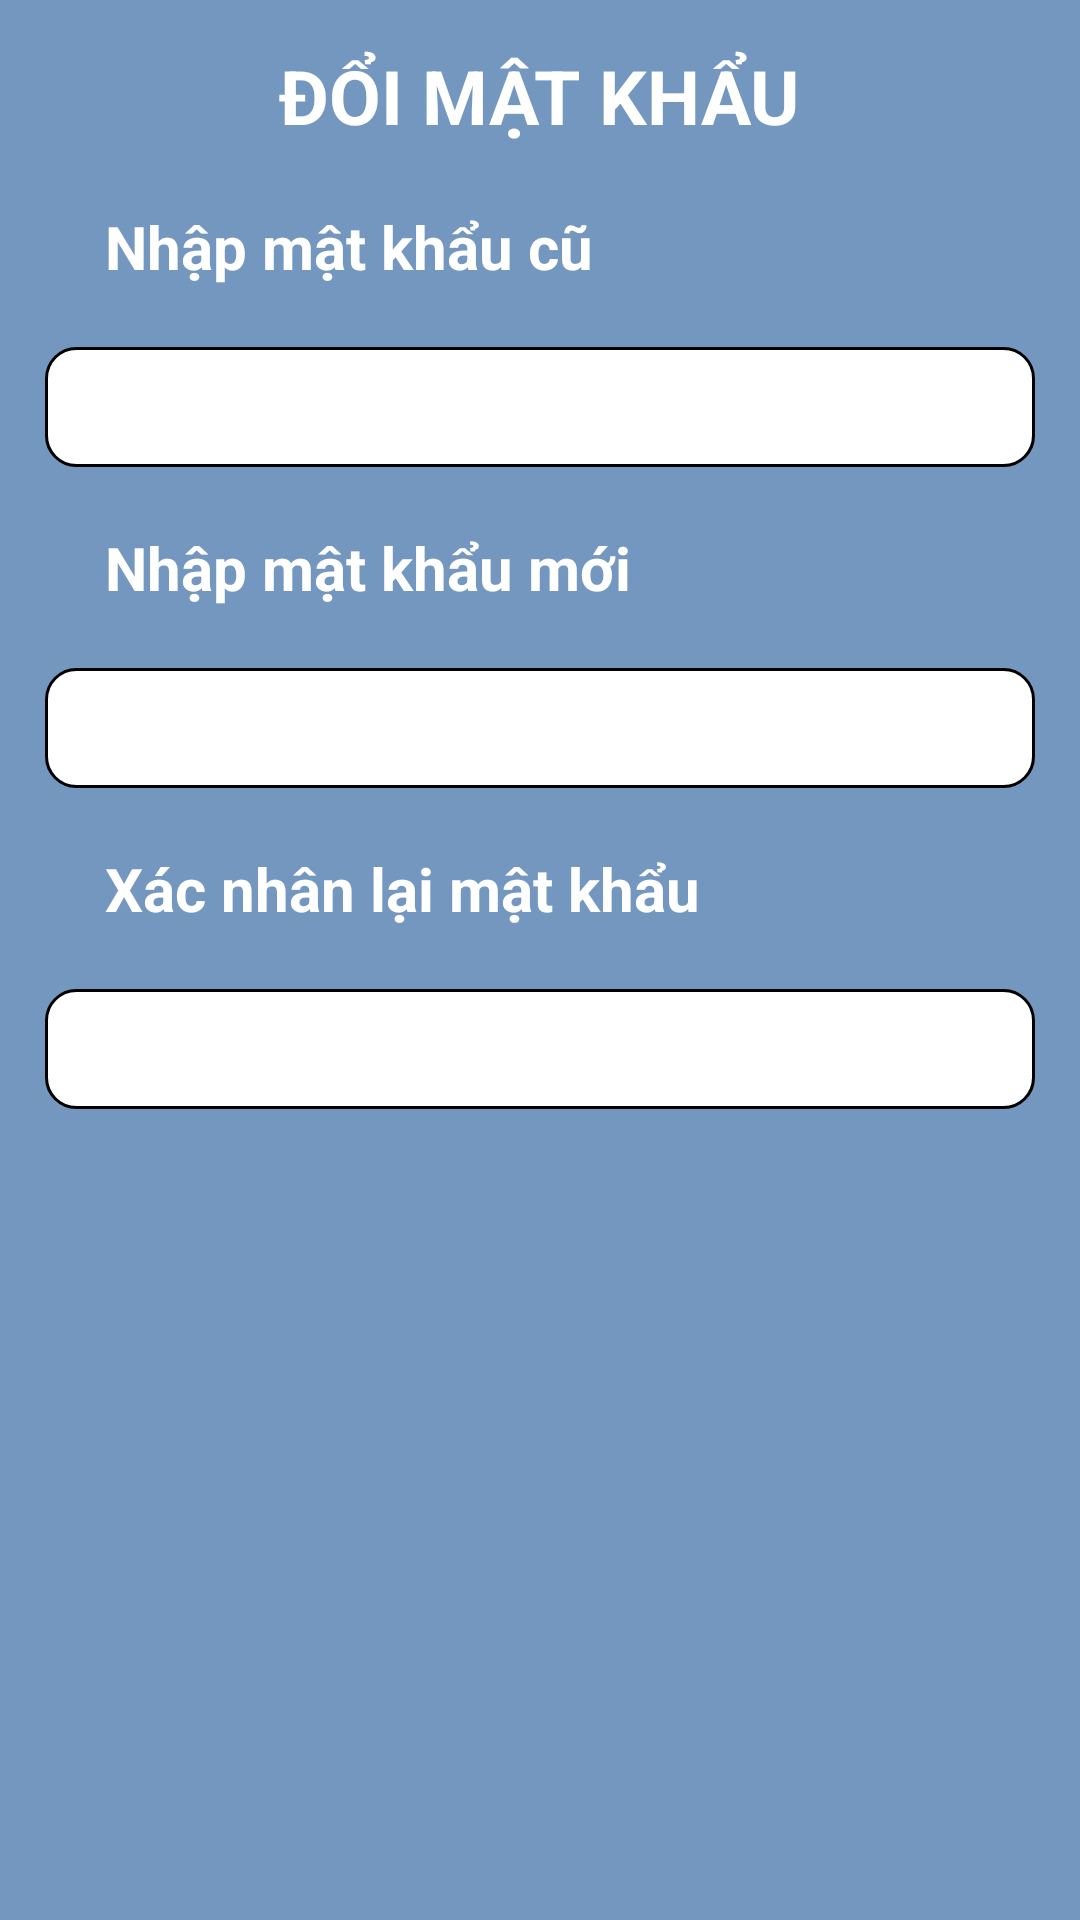

The Android layout XML behind this screen, and the referenced resources:
<!-- AndroidManifest.xml: application theme Theme.DAN1_Nhom1_MD18310 -->
<!-- res/layout/dialog_doimatkhau.xml -->
<?xml version="1.0" encoding="utf-8"?>
<LinearLayout xmlns:android="http://schemas.android.com/apk/res/android"
    android:layout_width="match_parent"
    android:layout_height="match_parent"
    android:orientation="vertical"
    android:padding="15dp"
    android:background="#7397BF">
    <TextView
        android:layout_width="wrap_content"
        android:layout_height="wrap_content"
        android:text="ĐỔI MẬT KHẨU"
        android:textSize="25sp"
        android:textStyle="bold"
        android:layout_gravity="center"
        android:textColor="#FFFFFF"/>

    <TextView
        android:layout_width="wrap_content"
        android:layout_height="wrap_content"
        android:padding="20dp"
        android:text="Nhập mật khẩu cũ"
        android:textColor="@color/white"
        android:textSize="20dp"
        android:textStyle="bold" />

    <EditText
        android:id="@+id/edtPassOld"
        android:layout_width="match_parent"
        android:layout_height="40dp"
        android:background="@drawable/background_edit_text2"
        android:inputType="textPassword"
        />
    <TextView
        android:layout_width="wrap_content"
        android:layout_height="wrap_content"
        android:padding="20dp"
        android:text="Nhập mật khẩu mới"
        android:textColor="@color/white"
        android:textSize="20dp"
        android:textStyle="bold" />
    <EditText
        android:id="@+id/edtPassNew"
        android:layout_width="match_parent"
        android:layout_height="40dp"
        android:background="@drawable/background_edit_text2"
        android:inputType="textPassword"/>
    <TextView
        android:layout_width="wrap_content"
        android:layout_height="wrap_content"
        android:padding="20dp"
        android:text="Xác nhân lại mật khẩu"
        android:textColor="@color/white"
        android:textSize="20dp"
        android:textStyle="bold" />
    <EditText
        android:id="@+id/edtReNewPass"
        android:layout_width="match_parent"
        android:layout_height="40dp"
        android:background="@drawable/background_edit_text2"
        android:inputType="textPassword"/>
</LinearLayout>
<!-- resources referenced by this layout -->
<resources>
  <color name="white">#FFFFFFFF</color>
  <!-- drawable background_edit_text2 (drawable) -->
  <?xml version="1.0" encoding="utf-8"?>
  <shape xmlns:android="http://schemas.android.com/apk/res/android"
      android:shape="rectangle">
      <stroke android:width="1dp"
          android:color="#000000" />
  
      <solid android:color="@color/white"/>
  
      <corners android:radius="10dp"/>
  
  </shape>
  <style name="Theme.DAN1_Nhom1_MD18310" parent="Base.Theme.DAN1_Nhom1_MD18310" />
  <style name="Base.Theme.DAN1_Nhom1_MD18310" parent="Theme.AppCompat.DayNight.NoActionBar">
          
          
      </style>
</resources>
